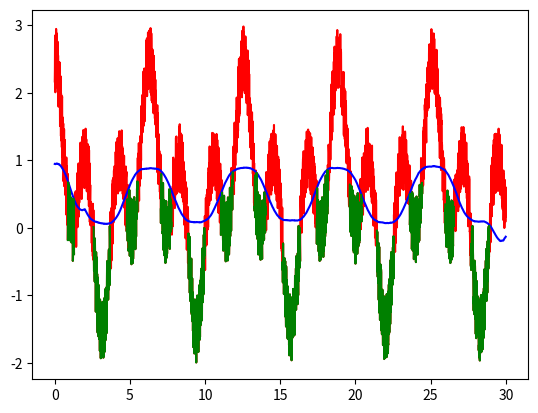

This figure's Python source:
import matplotlib.pyplot as plt
import numpy as np
#import numpy.random.rand as rand

# this tries to detect dips

dx = 0.01;
x = np.arange(0, 30, dx);
N = len(x);

A = [np.cos(xi) + np.cos(3*xi) + np.random.rand(1) for xi in x];

# smoothing parameter; the longer, the greater integration area for running mean
s = 200;
# minimum length of dip
minlen = 6;

mean = [0]*N;
dip = [];
dips = [];
for j in range(N):
    start = max(0, j-s);
    end = min(N-1, j+s);
    r = A[start:end+1];
    mean[j] = sum(r)/len(r);
    if A[j] < mean[j]:
        dip.append(j);
    else:
        if len(dip) > minlen:
            dips.append(dip);
        dip = [];
            


plt.figure(1)
plt.plot(x, A, 'r', x, mean, 'b');
for d in dips:
    xd = x[d[0]:d[-1]+1];
    Ad = A[d[0]:d[-1]+1];
    plt.plot(xd, Ad, 'g')
plt.show()
